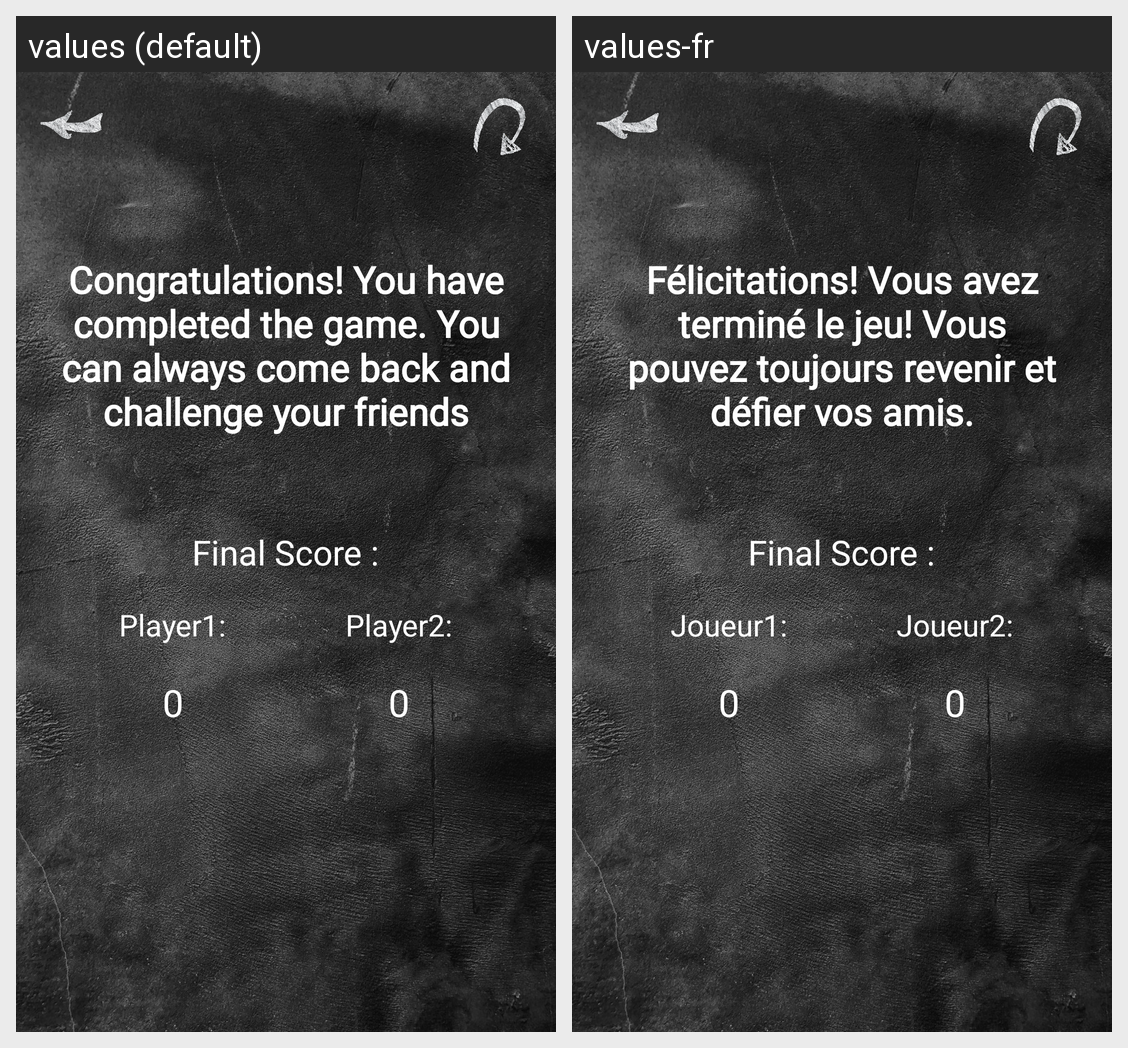

This grid shows one Android layout under two languages. Give, for every string resource on the screen, its name, the default text and each shown locale's text.
Android screen res/layout/activity_completed_hangman.xml rendered under 2 locales, left to right: values (default), values-fr. Device: Nexus 5 (rendered at 1080×1920; each locale shown at half size, 540×960, under a caption strip naming it); theme Theme.Triludos.
Strings drawn on this screen, with the default value and each locale's value (text and hints the layout hard-codes, and strings that could not be matched under every locale, appear in the picture but are not listed):

hangman_completed
  values: Congratulations! You have completed the game. You can always come back and challenge your friends
  values-fr: Félicitations! Vous avez terminé le jeu! Vous pouvez toujours revenir et défier vos amis.

player1
  values: Player1:
  values-fr: Joueur1:

player2
  values: Player2:
  values-fr: Joueur2:
